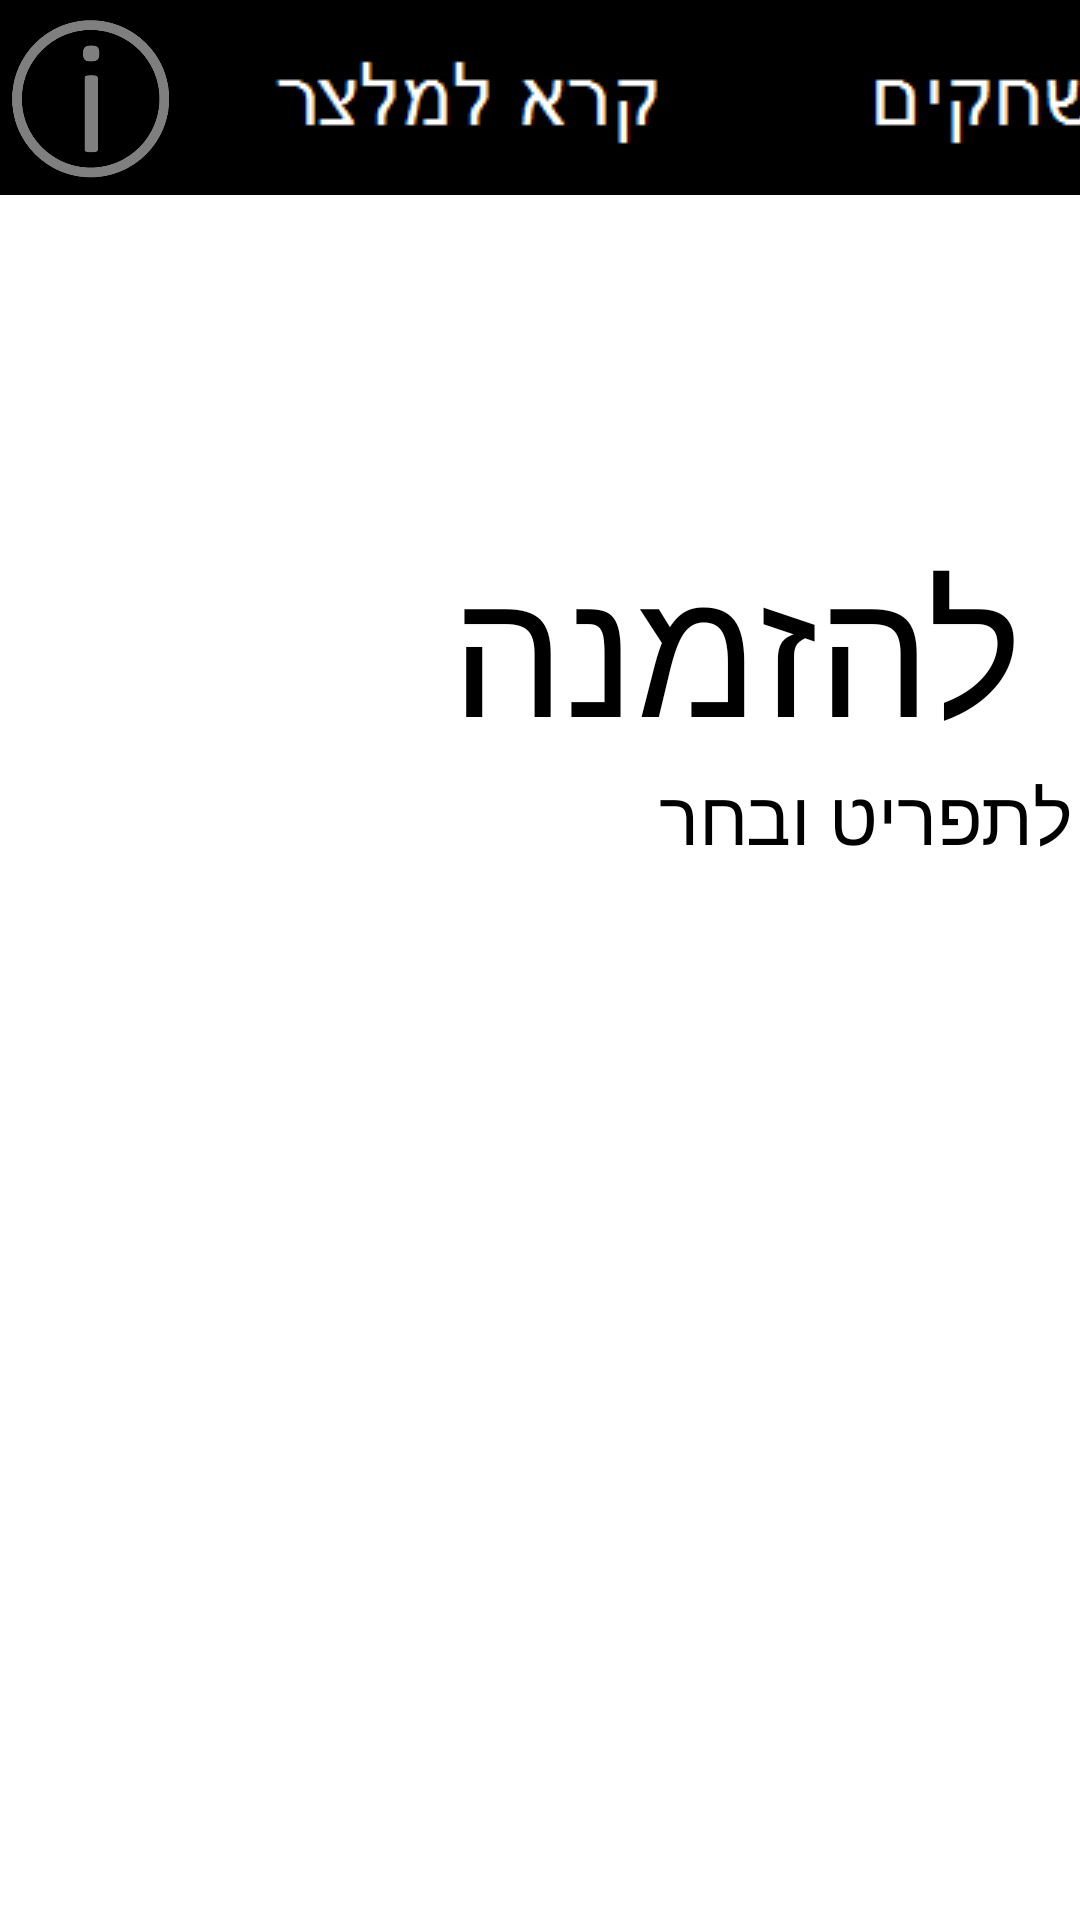

Write the Android layout XML for this screen, with the resource values it uses.
<!-- AndroidManifest.xml: application theme AppTheme -->
<!-- res/layout/activity_pay_screen.xml -->
<FrameLayout xmlns:android="http://schemas.android.com/apk/res/android"
    xmlns:app="http://schemas.android.com/apk/res-auto"
    xmlns:tools="http://schemas.android.com/tools"
    android:layout_width="match_parent"
    android:layout_height="match_parent"
    android:background="#ffffff"
    tools:context="net.ordesk.ordesk_vivino.order_screen"
    android:id="@+id/pay_framelayout">

    
    <FrameLayout android:layout_height="match_parent"
        android:background="#734f37"
        android:layout_marginStart="780dp"
        android:layout_width="match_parent">

        <ImageView
            android:layout_height="214dp"
            app:srcCompat="@drawable/vivinologo"
            android:id="@+id/payimageView"
            android:layout_marginStart="11dp"
            android:layout_marginTop="-30dp"
            android:layout_width="220dp" />

        <ImageView
            android:layout_width="wrap_content"
            android:layout_height="215dp"
            app:srcCompat="@drawable/goldstar"
            android:id="@+id/payimageView2"
            android:layout_marginTop="350dp" />

        <TextView
            android:text="Advertise Here"
            android:layout_width="wrap_content"
            android:layout_height="wrap_content"
            android:id="@+id/paytextView"
            android:layout_marginTop="280dp"
            android:textSize="26sp"
            android:layout_marginStart="22dp" />
    </FrameLayout>

    <LinearLayout
        android:background="#000000"
        android:layout_height="65dp"
        android:layout_width="780dp"
        android:weightSum="1"
        android:id="@+id/nav_bar">

        <FrameLayout
            android:layout_height="match_parent"
            android:layout_width="60dp">

            <ImageView
                android:layout_width="match_parent"
                android:layout_height="match_parent"
                app:srcCompat="@drawable/infobtn" />

            <Button
                android:layout_width="match_parent"
                android:layout_height="match_parent"
                android:id="@+id/imageButton_back"
                android:background="#00000000" />

        </FrameLayout>

        <ImageButton
            android:background="#000000"
            android:layout_width="wrap_content"
            android:layout_height="match_parent"
            app:srcCompat="@drawable/meltzarbtn"
            android:id="@+id/imageButton2"
            android:paddingStart="10dp" />

        <ImageButton
            android:background="#000000"
            android:layout_width="wrap_content"
            android:layout_height="match_parent"
            app:srcCompat="@drawable/mischakimbtn"
            android:id="@+id/imageButton5"
            android:paddingStart="10dp"
            android:soundEffectsEnabled="true" />

        <ImageButton
            android:background="#000000"
            android:layout_width="wrap_content"
            android:layout_height="match_parent"
            app:srcCompat="@drawable/hazmanapushbtn"
            android:id="@+id/order_pay_imageButton"
            android:paddingStart="10dp"
            android:soundEffectsEnabled="true" />

        <ImageButton
            android:background="#000000"
            android:layout_width="wrap_content"
            android:layout_height="match_parent"
            android:id="@+id/menu_btn"
            app:srcCompat="@drawable/tafritbtn"
            android:soundEffectsEnabled="true" />

    </LinearLayout>

    <ScrollView
        android:layout_width="650dp"
        android:layout_height="364dp"
        android:layout_marginStart="65dp"
        android:layout_marginTop="95dp"
        android:scrollbarAlwaysDrawVerticalTrack="true"
        android:scrollbarDefaultDelayBeforeFade="10000"
        android:scrollbarSize="50dp">

        <TableLayout
            android:layout_height="wrap_content"
            android:id="@+id/order_tbl"
            android:layout_width="match_parent"
            android:stretchColumns="5"
            android:background="#FFf1f1f1" >

        </TableLayout>
    </ScrollView>

    <FrameLayout
        android:id="@+id/no_order_message"
        android:layout_height="match_parent"
        android:layout_width="780dp"
        android:layout_marginTop="65dp"
        android:visibility="visible">

        <TextView
            android:text="להזמנת פריטים, עבור לתפריט ובחר פריטים"
            android:textColor="#000000"
            android:layout_width="385dp"
            android:layout_height="wrap_content"
            android:id="@+id/textView5"
            android:textSize="25sp"
            android:layout_marginTop="190dp"
            android:layout_marginStart="200dp" />

        <TextView
            android:text="אין פריטים להזמנה"
            android:textColor="#000000"
            android:layout_width="wrap_content"
            android:layout_height="wrap_content"
            android:id="@+id/textView3"
            android:textSize="60sp"
            android:layout_marginStart="150dp"
            android:layout_marginTop="110dp" />
    </FrameLayout>

    

</FrameLayout>
<!-- resources referenced by this layout -->
<resources>
  <!-- drawable hazmanapushbtn: png bitmap (drawable, 770 bytes) -->
  <!-- drawable infobtn: png bitmap (drawable, 8423 bytes) -->
  <!-- drawable meltzarbtn: png bitmap (drawable, 867 bytes) -->
  <!-- drawable mischakimbtn: png bitmap (drawable, 781 bytes) -->
  <!-- drawable tafritbtn: png bitmap (drawable, 651 bytes) -->
  <!-- drawable vivinologo: png bitmap (mipmap-xhdpi, 17472 bytes) -->
  <style name="AppTheme" parent="Theme.AppCompat.NoActionBar">
          
          <item name="colorPrimary">@color/colorPrimary</item>
          <item name="colorPrimaryDark">@color/colorPrimaryDark</item>
          <item name="colorAccent">@color/colorAccent</item>
      </style>
  <color name="colorPrimary">#5f5c9c</color>
  <color name="colorPrimaryDark">#303F9F</color>
  <color name="colorAccent">#FF4081</color>
</resources>
